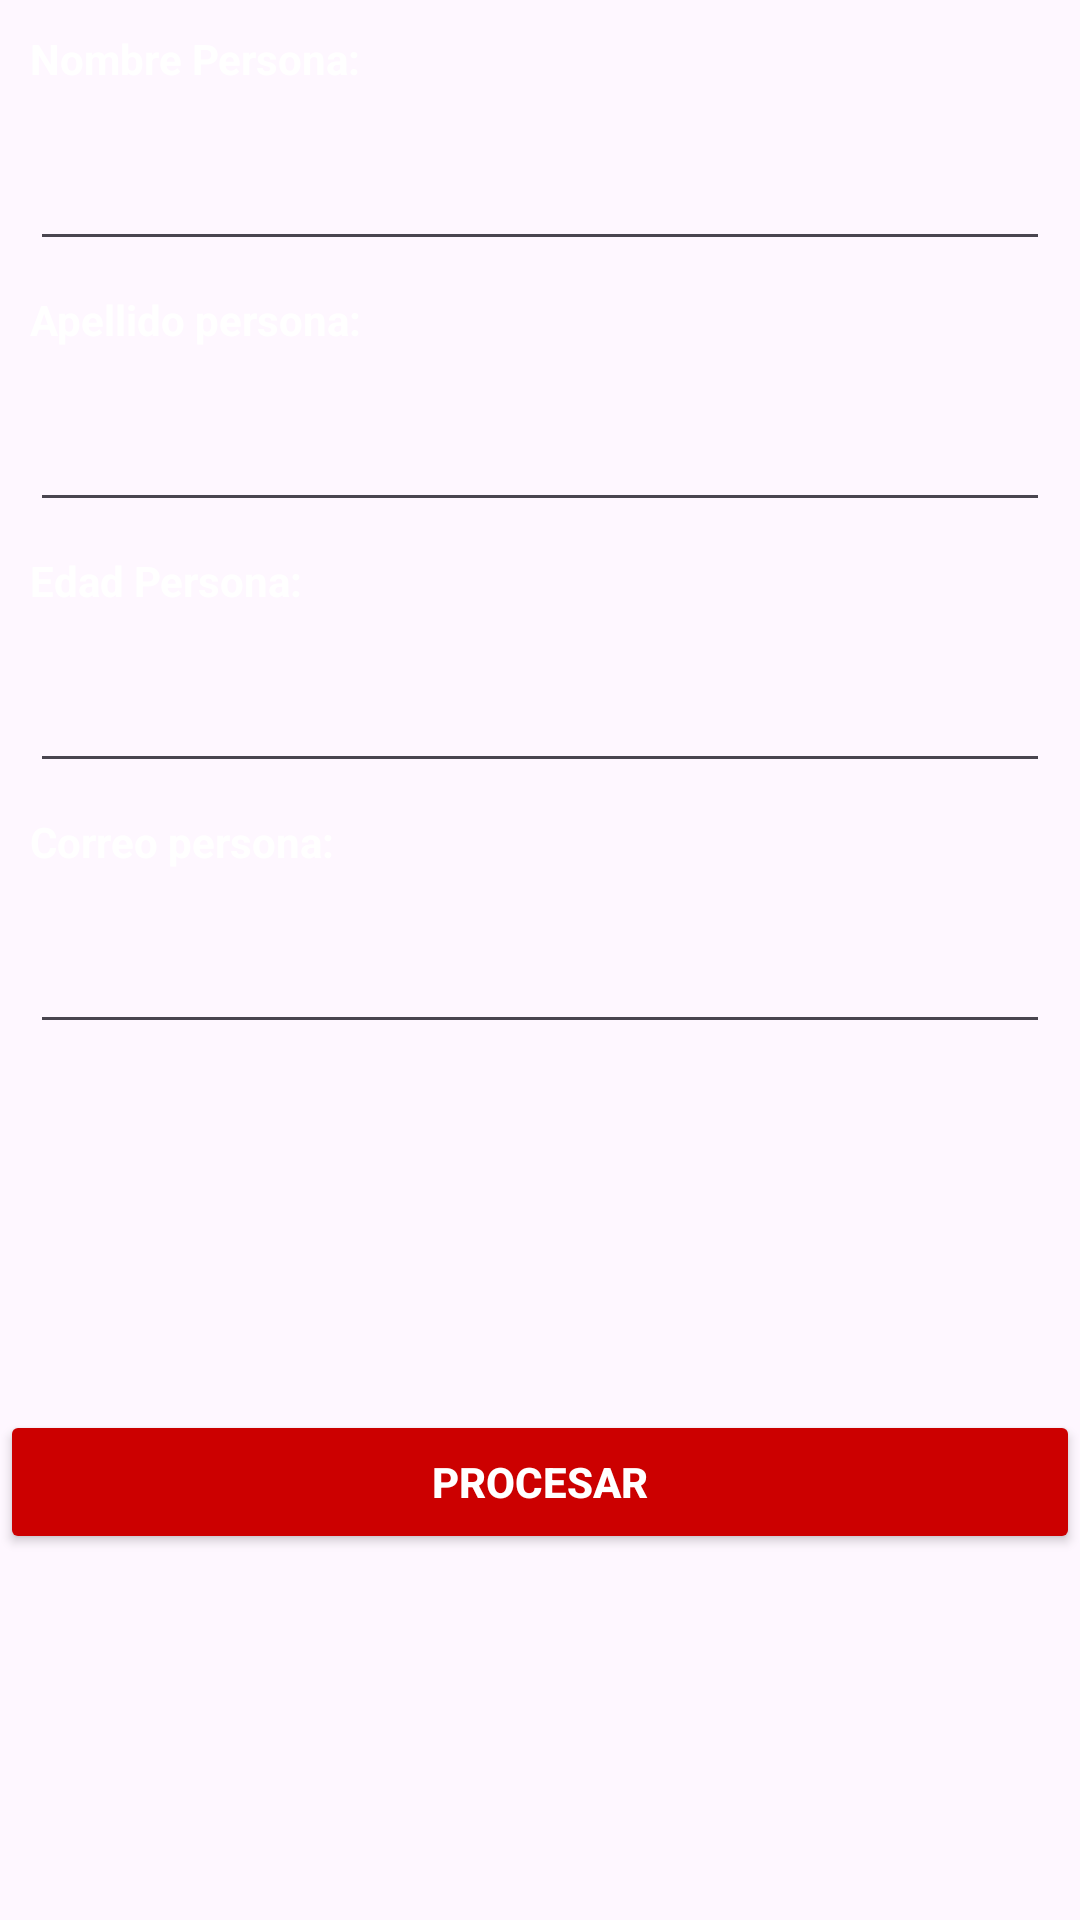

The Android layout XML behind this screen, and the referenced resources:
<!-- AndroidManifest.xml: application theme Theme.Guia02 -->
<!-- res/layout/formulario_persona.xml -->
<?xml version="1.0" encoding="utf-8"?>
<androidx.constraintlayout.widget.ConstraintLayout
    xmlns:android="http://schemas.android.com/apk/res/android"
    xmlns:app="http://schemas.android.com/apk/res-auto"
    android:layout_width="match_parent"
    android:layout_height="match_parent"
    android:layout_margin="16dp">

    <TextView
        android:id="@+id/txvNombre"
        android:layout_width="match_parent"
        android:layout_height="wrap_content"
        android:layout_margin="10dp"
        android:text="Nombre Persona:"
        android:textColor="@color/white"
        android:textStyle="bold"
        app:layout_constraintEnd_toEndOf="parent"
        app:layout_constraintStart_toStartOf="parent"
        app:layout_constraintTop_toTopOf="parent" />

    <EditText
        android:id="@+id/edtNombre"
        android:layout_width="match_parent"
        android:layout_height="wrap_content"
        android:layout_margin="10dp"
        android:inputType="text"
        android:minHeight="48dp"
        android:textColor="@color/white"
        android:textStyle="bold"
        app:layout_constraintEnd_toEndOf="parent"
        app:layout_constraintStart_toStartOf="parent"
        app:layout_constraintTop_toBottomOf="@id/txvNombre" />

    <TextView
        android:id="@+id/txvApellido"
        android:layout_width="match_parent"
        android:layout_height="wrap_content"
        android:layout_margin="10dp"
        android:text="Apellido persona:"
        android:textColor="@color/white"
        android:textStyle="bold"
        app:layout_constraintEnd_toEndOf="parent"
        app:layout_constraintStart_toStartOf="parent"
        app:layout_constraintTop_toBottomOf="@id/edtNombre" />

    <EditText
        android:id="@+id/edtApellido"
        android:layout_width="match_parent"
        android:layout_height="wrap_content"
        android:layout_margin="10dp"
        android:inputType="text"
        android:minHeight="48dp"
        android:textColor="@color/white"
        android:textStyle="bold"
        app:layout_constraintEnd_toEndOf="parent"
        app:layout_constraintStart_toStartOf="parent"
        app:layout_constraintTop_toBottomOf="@id/txvApellido" />

    <TextView
        android:id="@+id/txvEdad"
        android:layout_width="match_parent"
        android:layout_height="wrap_content"
        android:layout_margin="10dp"
        android:text="Edad Persona:"
        android:textColor="@color/white"
        android:textStyle="bold"
        app:layout_constraintEnd_toEndOf="parent"
        app:layout_constraintStart_toStartOf="parent"
        app:layout_constraintTop_toBottomOf="@id/edtApellido" />

    <EditText
        android:id="@+id/edtEdad"
        android:layout_width="match_parent"
        android:layout_height="wrap_content"
        android:layout_margin="10dp"
        android:inputType="number"
        android:minHeight="48dp"
        android:textColor="@color/white"
        android:textStyle="bold"
        app:layout_constraintEnd_toEndOf="parent"
        app:layout_constraintStart_toStartOf="parent"
        app:layout_constraintTop_toBottomOf="@id/txvEdad" />

    <TextView
        android:id="@+id/txvCorreo"
        android:layout_width="match_parent"
        android:layout_height="wrap_content"
        android:layout_margin="10dp"
        android:text="Correo persona:"
        android:textColor="@color/white"
        android:textStyle="bold"
        app:layout_constraintEnd_toEndOf="parent"
        app:layout_constraintStart_toStartOf="parent"
        app:layout_constraintTop_toBottomOf="@id/edtEdad" />

    <EditText
        android:id="@+id/edtCorreo"
        android:layout_width="match_parent"
        android:layout_height="wrap_content"
        android:layout_margin="10dp"
        android:inputType="textEmailAddress"
        android:minHeight="48dp"
        android:textColor="@color/white"
        android:textStyle="bold"
        app:layout_constraintEnd_toEndOf="parent"
        app:layout_constraintStart_toStartOf="parent"
        app:layout_constraintTop_toBottomOf="@id/txvCorreo" />

    <Button
        android:id="@+id/btnProcesar"
        android:layout_width="match_parent"
        android:layout_height="wrap_content"
        android:backgroundTint="@android:color/holo_red_dark"
        android:text="Procesar"
        android:textColor="@color/white"
        android:textStyle="bold"
        app:layout_constraintBottom_toBottomOf="parent"
        app:layout_constraintEnd_toEndOf="parent"
        app:layout_constraintStart_toStartOf="parent"
        app:layout_constraintTop_toBottomOf="@id/edtCorreo" />

</androidx.constraintlayout.widget.ConstraintLayout>
<!-- resources referenced by this layout -->
<resources>
  <style name="Theme.Guia02" parent="Base.Theme.Guia02" />
  <style name="Base.Theme.Guia02" parent="Theme.Material3.DayNight.NoActionBar">
          
          
      </style>
  <!-- not gathered from this repository: default colours our renderer supplied (Android Studio template values) -->
  <color name="white">#FFFFFFFF</color>
</resources>
